4-way image classification set "resized_256" from GitHub (wrooble/Brain_Tumor_MRI); label vocabulary: glioma, meningioma, no tumor, pituitary tumor.

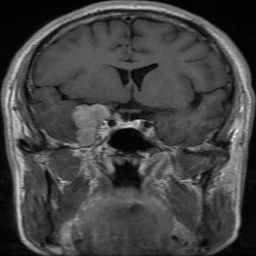
Label: meningioma

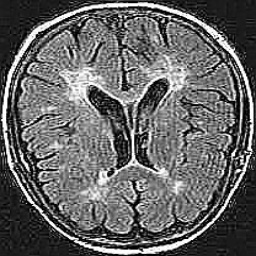
Label: no tumor

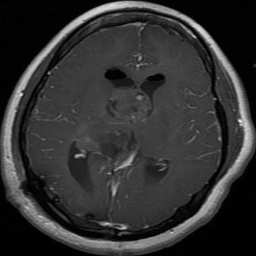
Label: glioma

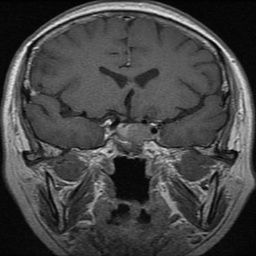
Label: pituitary tumor

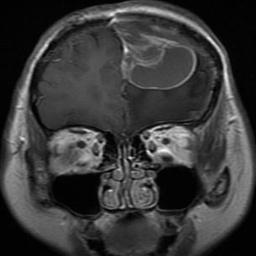
Label: glioma

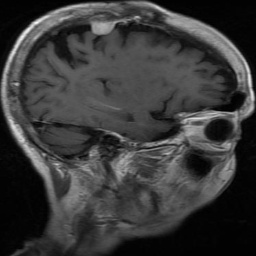
Label: meningioma
